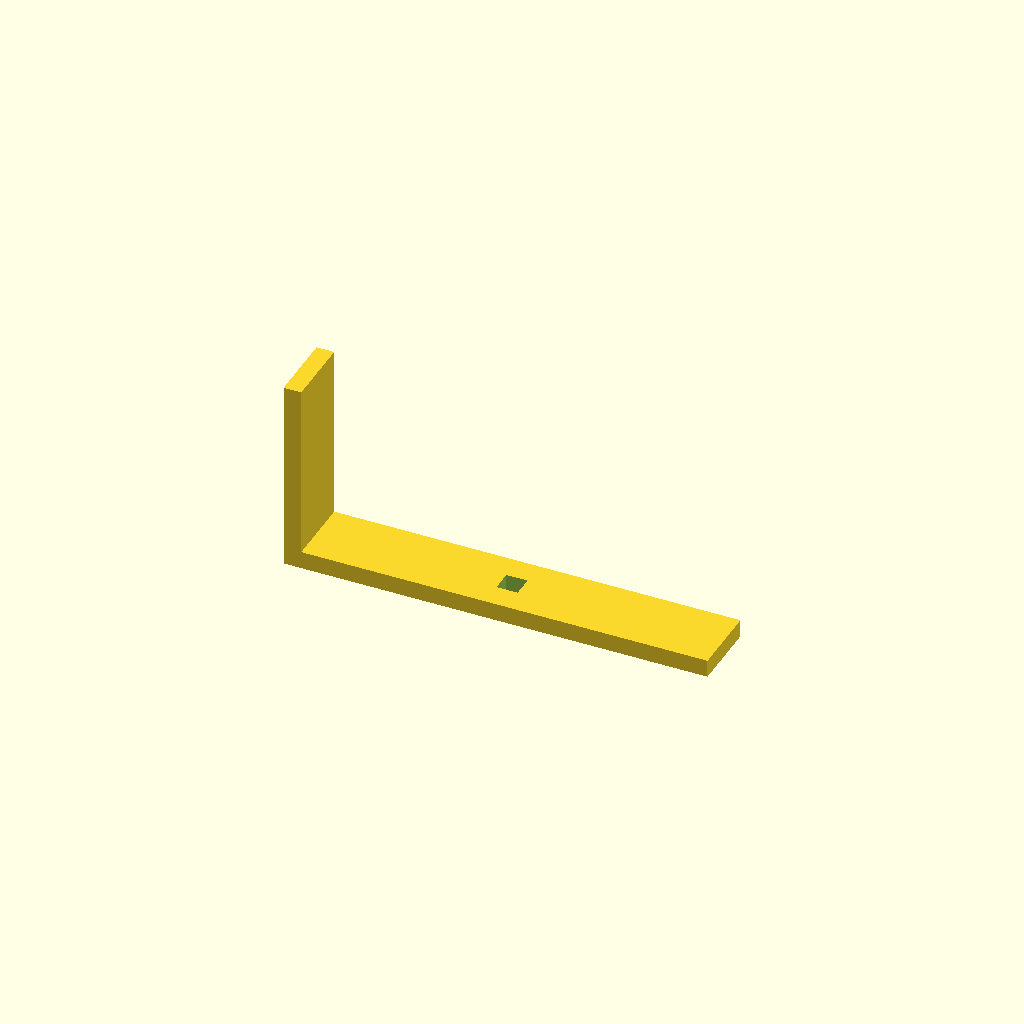
Cell 1: the model at its default parameters.
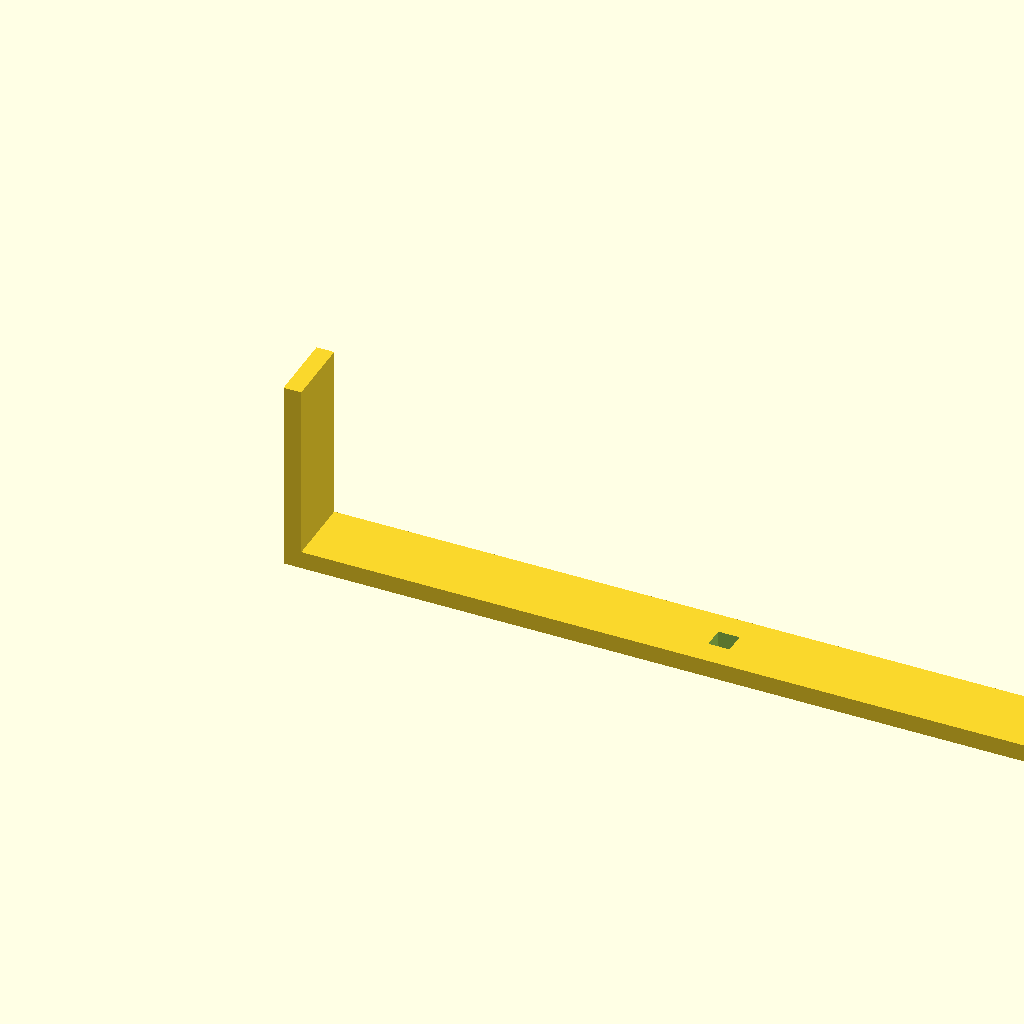
Cell 2: base_l = 480 (everything else at default).
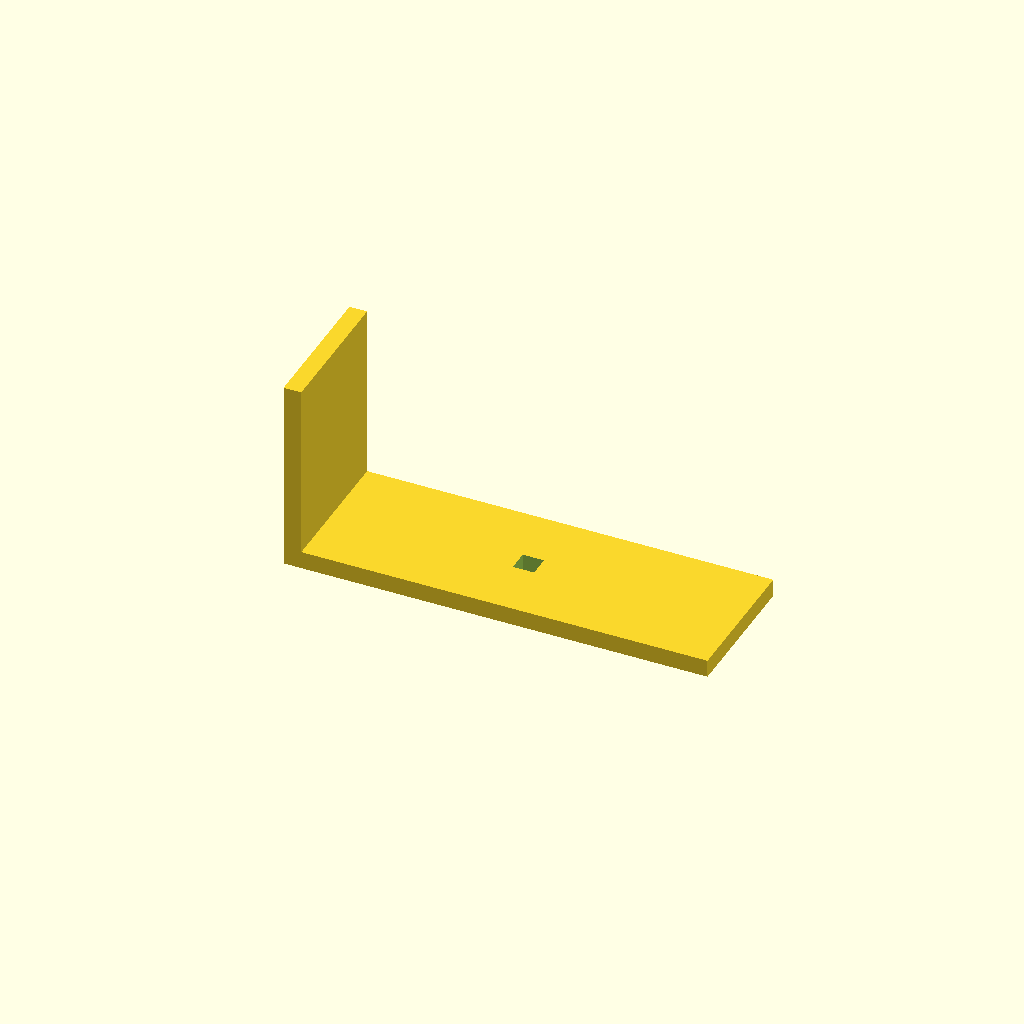
Cell 3: arm_w = 80 (everything else at default).
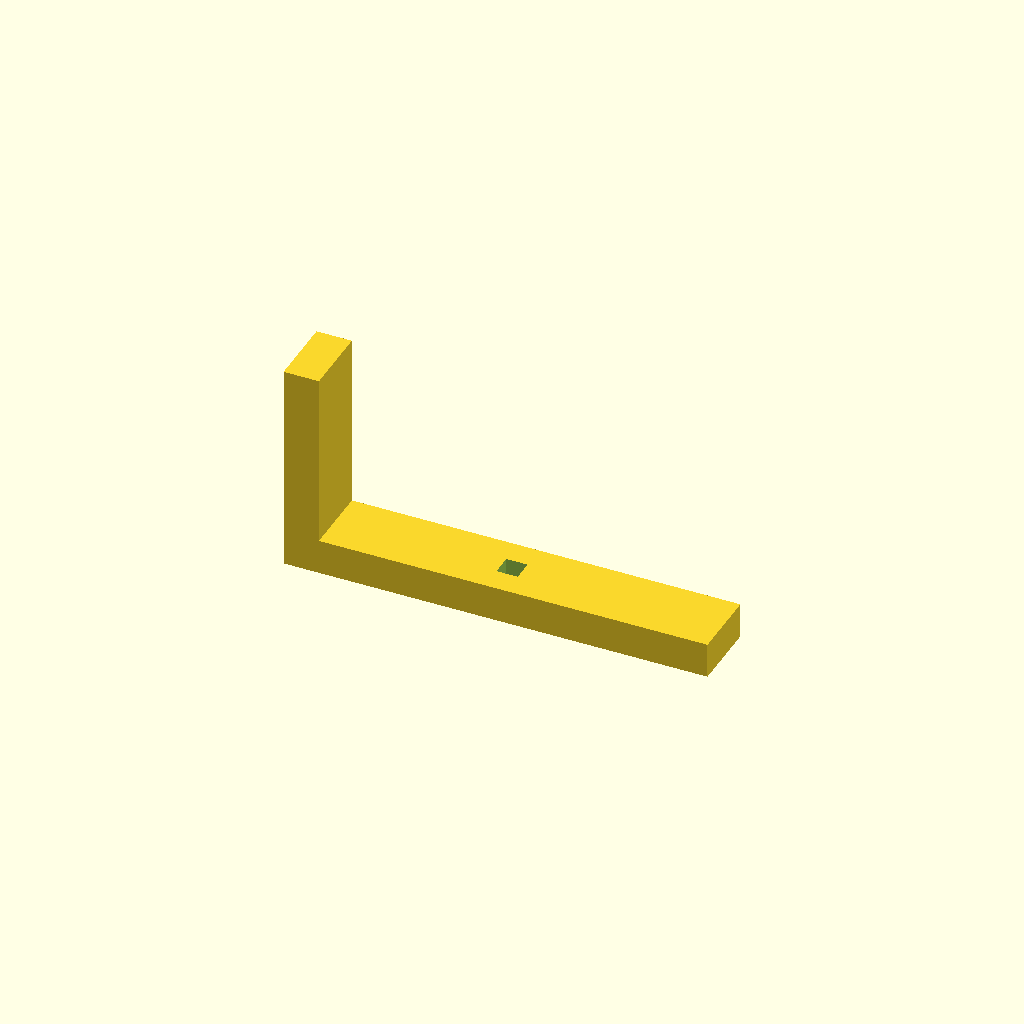
Cell 4: thick = 20 (everything else at default).
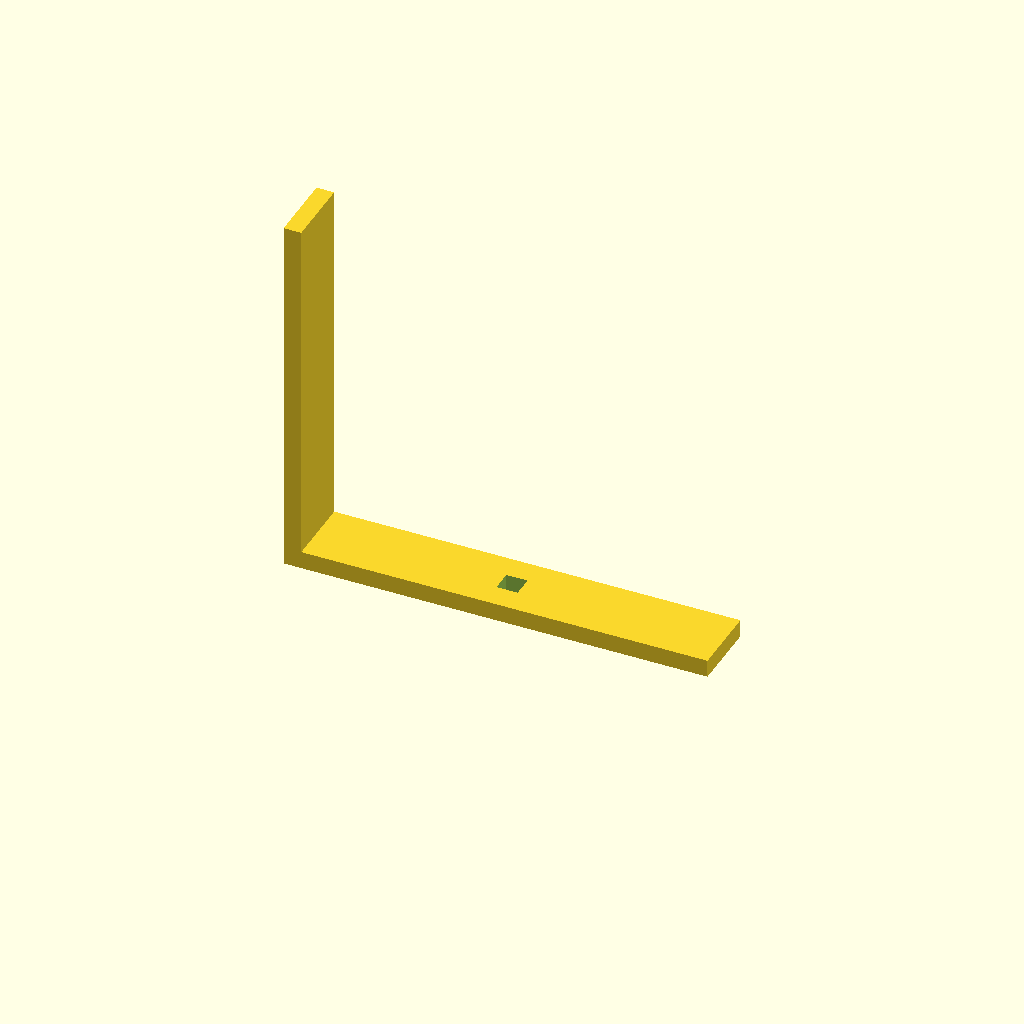
Cell 5: the same model with up_h = 200.
All cells are drawn from one camera (rotation 55°, 0°, 25°, orthographic, colour scheme Cornfield), so only the parameter changes between them.
Source of the model, optional_data/data/scale1/largestruc/part_0103.scad:
$fn = 32;

// ----------------------------------------------------------------------
// Gantry bracket: 200-250 mm L bracket
// ----------------------------------------------------------------------

// --- parameters (mm) ---
base_l = 240;             // base arm length, X
arm_w = 40;               // arm width, Y
thick = 10;               // arm thickness
up_h = 100;               // vertical arm height, Z
slot_w = 12;              // adjustment slot width in the base

total_h = up_h + thick;  // overall height

difference() {
  union() {
    cube([base_l, arm_w, thick]);
    cube([thick, arm_w, total_h]);
  }
  translate([base_l / 2 - slot_w / 2, arm_w / 2 - slot_w / 2, -1])
    cube([slot_w, slot_w, thick + 2]);
}
Customizer parameters (derived from the source; name, type, default, range or options):
base_l: number, default 240
arm_w: number, default 40
thick: number, default 10
up_h: number, default 100
slot_w: number, default 12
